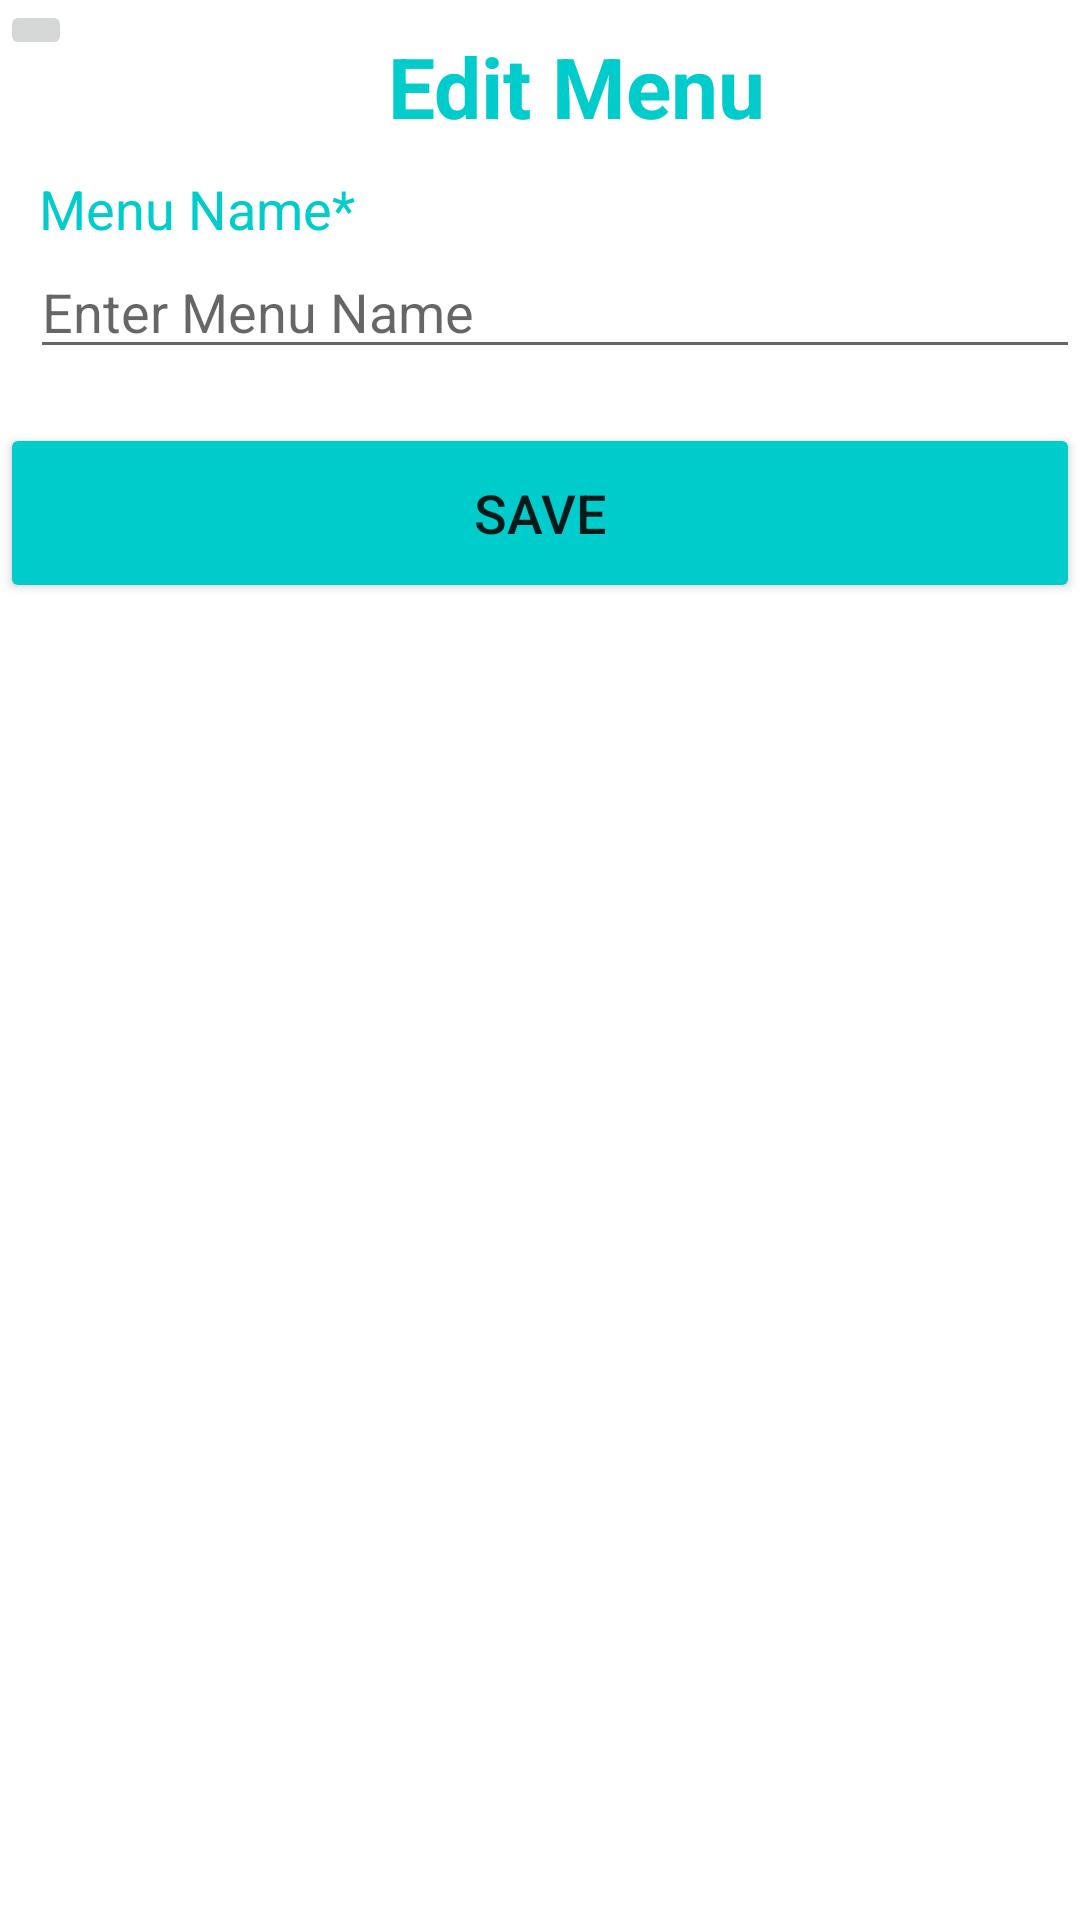

This screen was rendered from an Android layout file. Write that file and the resources it references.
<!-- AndroidManifest.xml: application theme Theme.RestaurantManagementSystem -->
<!-- res/layout/activity_edit_menu.xml -->
<?xml version="1.0" encoding="utf-8"?>
<LinearLayout xmlns:android="http://schemas.android.com/apk/res/android"
    xmlns:app="http://schemas.android.com/apk/res-auto"
    xmlns:tools="http://schemas.android.com/tools"
    android:layout_width="match_parent"
    android:layout_height="match_parent"
    android:orientation="vertical"
    tools:context=".EditMenuActivity">

    <LinearLayout
        android:layout_width="match_parent"
        android:layout_height="wrap_content">

        <ImageButton
            android:id="@+id/back_on_edt_menu"
            android:layout_width="wrap_content"
            android:layout_height="wrap_content"
            app:srcCompat="@drawable/ic_baseline_arrow_back_24" />

        <TextView
            android:id="@+id/textView8"
            android:layout_width="match_parent"
            android:layout_height="wrap_content"
            android:gravity="center"
            android:layout_margin="10dp"
            android:textSize="28dp"
            android:textStyle="bold"
            android:textColor="@color/purple"
            android:text="Edit Menu" />
    </LinearLayout>

    <TextView
        android:id="@+id/textView3"
        android:layout_width="match_parent"
        android:layout_height="wrap_content"
        android:layout_marginLeft="13dp"
        android:textSize="18dp"
        android:textColor="@color/purple"
        android:text="Menu Name*" />

    <EditText
        android:id="@+id/edt_menu_name"
        android:layout_width="match_parent"
        android:layout_height="wrap_content"
        android:layout_marginLeft="10dp"
        android:ems="10"
        android:inputType="textPersonName"
        android:hint="Enter Menu Name" />

    <androidx.recyclerview.widget.RecyclerView
        android:id="@+id/recycle_view_item_in_menu_edt"
        android:layout_width="match_parent"
        android:layout_height="wrap_content"
        android:layout_marginStart="12dp"
        android:layout_marginTop="8dp">

    </androidx.recyclerview.widget.RecyclerView>


    <Button
        android:id="@+id/save_edt_menu"
        android:layout_width="match_parent"
        android:layout_height="60dp"
        android:textSize="18sp"
        android:layout_marginTop="10dp"
        android:backgroundTint="@color/purple"
        app:cornerRadius = "20dp"
        android:text="Save" />


</LinearLayout>
<!-- resources referenced by this layout -->
<resources>
  <color name="purple">#00CCCC</color>
  <style name="Theme.RestaurantManagementSystem" parent="Theme.MaterialComponents.DayNight.DarkActionBar">
          
          <item name="colorPrimary">@color/backgrount</item>
          <item name="colorPrimaryVariant">@color/backgrount</item>
          <item name="colorOnPrimary">@color/white</item>
          
          <item name="colorSecondary">@color/teal_200</item>
          <item name="colorSecondaryVariant">@color/teal_700</item>
          <item name="colorOnSecondary">@color/black</item>
          
          <item name="android:statusBarColor">?attr/colorPrimaryVariant</item>
          
      </style>
  <color name="backgrount">#00CCCC</color>
  <color name="white">#FFFFFFFF</color>
  <color name="teal_200">#FF03DAC5</color>
  <color name="teal_700">#FF018786</color>
  <color name="black">#FF000000</color>
</resources>
